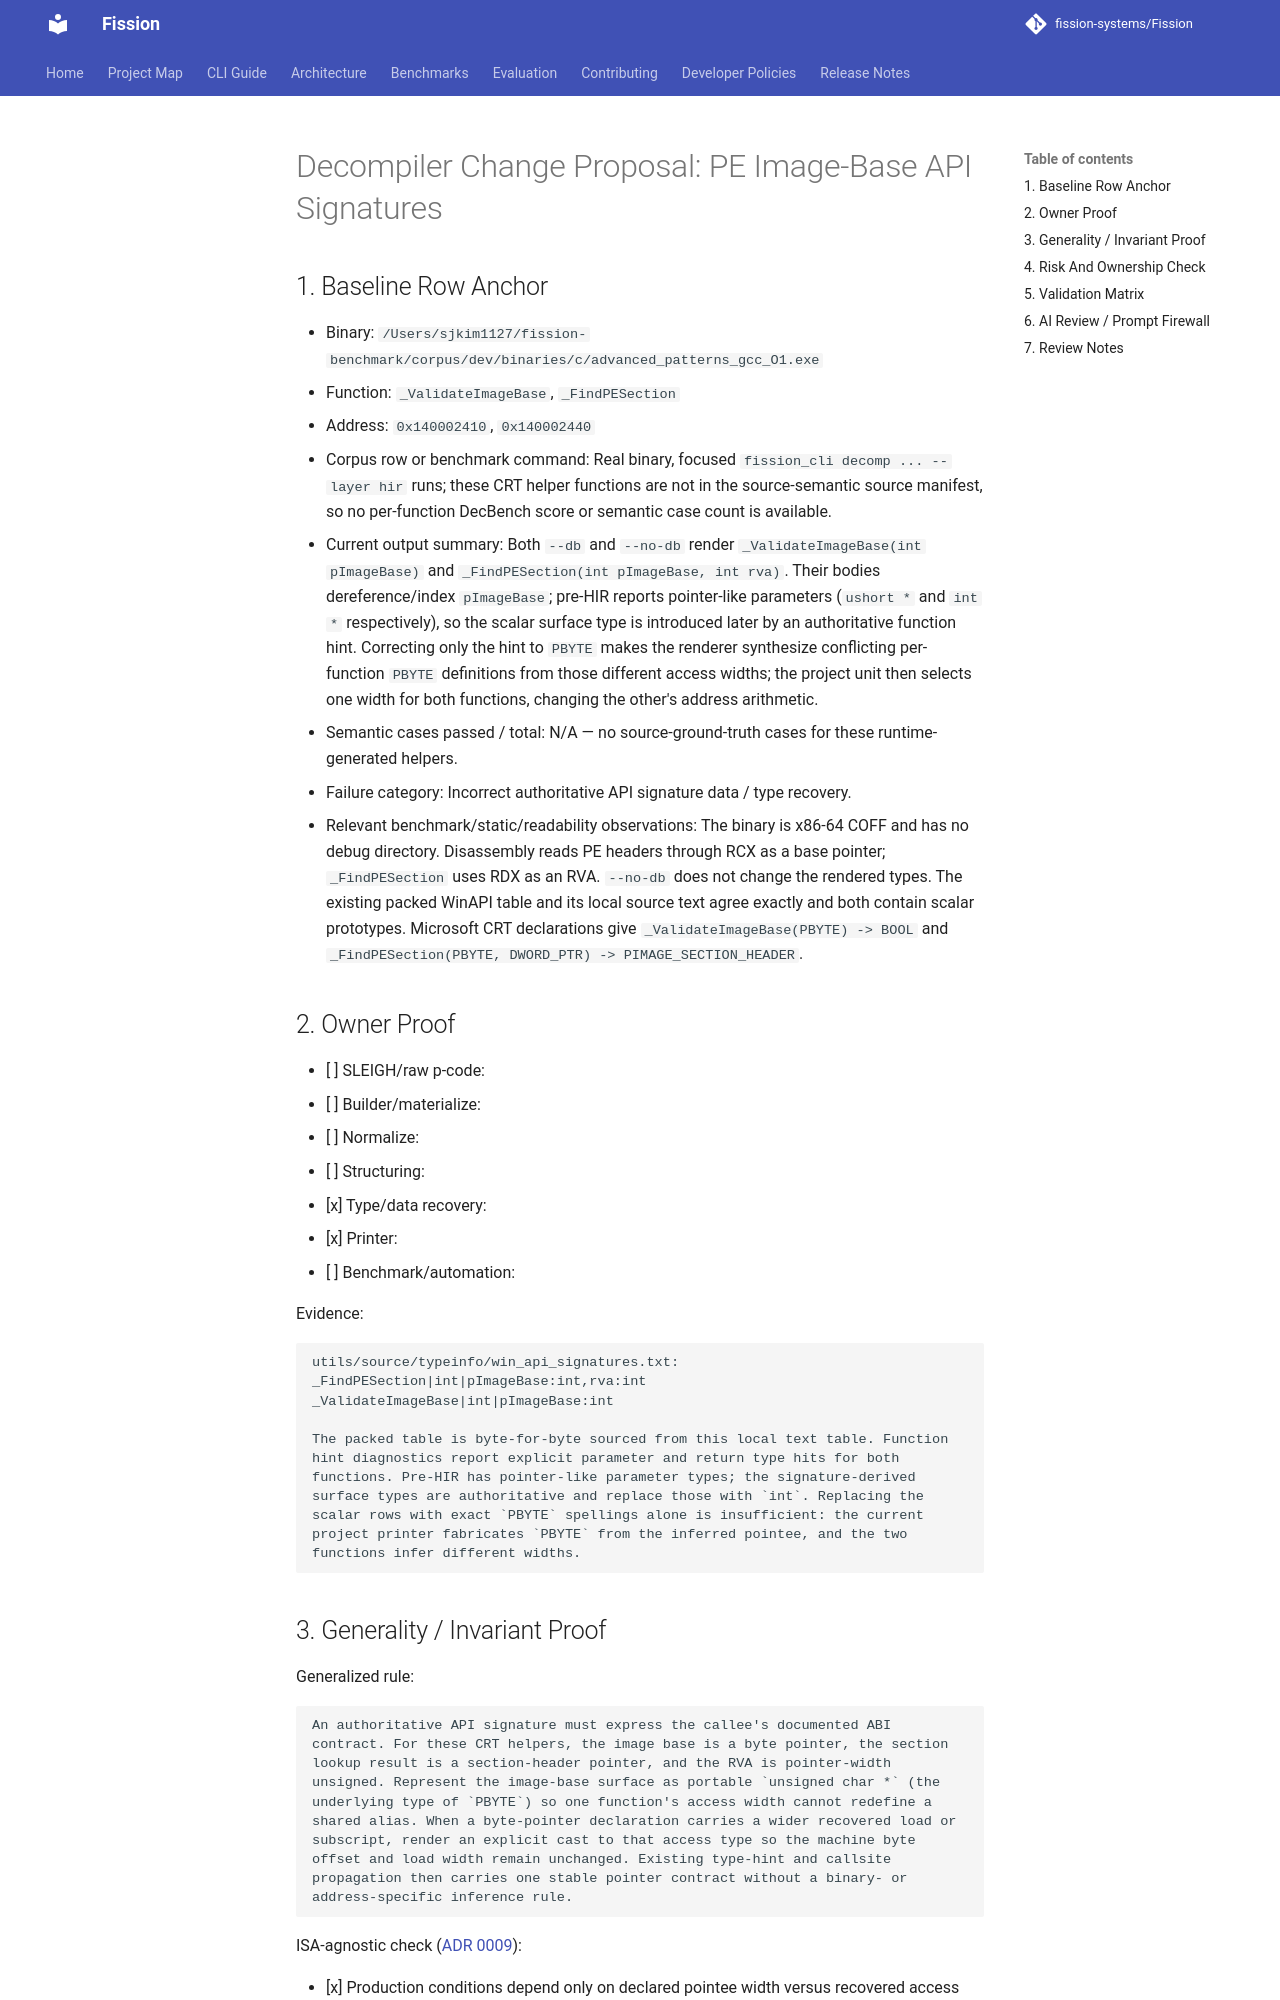

repository: fission-systems/Fission · page: proposals/2026-09-24-pe-image-base-parameter-types/index.html · generator: mkdocs

# Decompiler Change Proposal: PE Image-Base API Signatures

## 1. Baseline Row Anchor

- Binary: `/Users/sjkim1127/fission-benchmark/corpus/dev/binaries/c/advanced_patterns_gcc_O1.exe`
- Function: `_ValidateImageBase`, `_FindPESection`
- Address: `0x140002410`, `0x140002440`
- Corpus row or benchmark command: Real binary, focused `fission_cli decomp ... --layer hir` runs; these CRT helper functions are not in the source-semantic source manifest, so no per-function DecBench score or semantic case count is available.
- Current output summary: Both `--db` and `--no-db` render `_ValidateImageBase(int pImageBase)` and `_FindPESection(int pImageBase, int rva)`. Their bodies dereference/index `pImageBase`; pre-HIR reports pointer-like parameters (`ushort *` and `int *` respectively), so the scalar surface type is introduced later by an authoritative function hint. Correcting only the hint to `PBYTE` makes the renderer synthesize conflicting per-function `PBYTE` definitions from those different access widths; the project unit then selects one width for both functions, changing the other's address arithmetic.
- Semantic cases passed / total: N/A — no source-ground-truth cases for these runtime-generated helpers.
- Failure category: Incorrect authoritative API signature data / type recovery.
- Relevant benchmark/static/readability observations: The binary is x86-64 COFF and has no debug directory. Disassembly reads PE headers through RCX as a base pointer; `_FindPESection` uses RDX as an RVA. `--no-db` does not change the rendered types. The existing packed WinAPI table and its local source text agree exactly and both contain scalar prototypes. Microsoft CRT declarations give `_ValidateImageBase(PBYTE) -> BOOL` and `_FindPESection(PBYTE, DWORD_PTR) -> PIMAGE_SECTION_HEADER`.

## 2. Owner Proof

- [ ] SLEIGH/raw p-code:
- [ ] Builder/materialize:
- [ ] Normalize:
- [ ] Structuring:
- [x] Type/data recovery:
- [x] Printer:
- [ ] Benchmark/automation:

Evidence:

```text
utils/source/typeinfo/win_api_signatures.txt:
_FindPESection|int|pImageBase:int,rva:int
_ValidateImageBase|int|pImageBase:int

The packed table is byte-for-byte sourced from this local text table. Function
hint diagnostics report explicit parameter and return type hits for both
functions. Pre-HIR has pointer-like parameter types; the signature-derived
surface types are authoritative and replace those with `int`. Replacing the
scalar rows with exact `PBYTE` spellings alone is insufficient: the current
project printer fabricates `PBYTE` from the inferred pointee, and the two
functions infer different widths.
```
